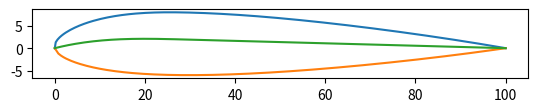

Source code (Python):
#four digit NACA generator
import numpy as np
from math import atan
from math import sin
from math import cos
import matplotlib.pyplot as plt

# raw_num = input('Enter 4 digit NACA airfoil number or a 5-digit airfoil number: ')
# trailing = input('Enter \'True\' for open trailing edge. Enter \'False\' for closed trailing edge: ')
# Npanel = input('Enter number of grid points: ')
# c = input('Enter chord length: ')

## User inputs
raw_num = '24012'
NACA = list(raw_num)
trailing = False
NGrid = 200
c = 100

if len(NACA) == 4:
    #Breaking the NACA four digit code 
    M = int(NACA[0])/100                                        #maximun camber
    P = int(NACA[1])/10                                         #position of maximun camber
    T = int(NACA[2]+ NACA[3])/100
else:
    # Breaking the Naca for digit code
    L = int(NACA[0])*(3/20)                                       # lift coeffcient 
    P = int(NACA[1])/20                                         #position of maximun camber
    Q = int(NACA[2])                                              # '0' for camber line, '1' reflex camber line
    T = int(NACA[3]+ NACA[4])/100                               #thickness of the chord 

X = np.linspace(0,1,NGrid)                                      # discritizing the chord length 

if len(NACA) == 4:
    Q = 'does not exist'
print(P/c)
if Q == 0: 
    if P == 0.05:
        r = 0.0580
        k1 = 361.4
    elif P == 0.1:
        r = 0.1260
        k1 = 51.64
    elif P == 0.15:
        r = 0.2025
        k1 = 15.957
    elif P == 0.20:
        r = 0.2900
        k1 = 6.643
    elif P == 0.25:
        r = 0.3910
        k1 = 3.23
elif Q == 1:
    if P == 0.1:
        r = 0.1300
        k1 = 51.99
        k2_k1 = 0.000764
    elif P == 0.15:
        r = 0.2170
        k1 = 15.793
        k2_k1 = 0.00677
    elif P == 0.20:
        r = 0.3180
        k1 = 6.520
        k2_k1 = 0.0303
    elif P == 0.25:
        r = 0.4410
        k1 = 3.191
        k2_k1 = 0.1355


#Camber and Gradient
yc = np.zeros((0, len(X)))
dyc_dx = np.zeros((0, len(X)))
theta = np.zeros((0, len(X)))                                   #initializing values 

if len(NACA) == 4:
    for i in range(len(X)):
        if X[i] >= 0 and X[i] < P:
            temp = (M/P**2)*(2*P*X[i] - X[i]**2)
            yc = np.append(yc, [temp])
            temp = (2*M/P**2)*(P-X[i])
            dyc_dx = np.append(dyc_dx, [temp])
        elif X[i] >= P and X[i] <= c:
            temp = (M/(1-P)**2)*(1 - 2*P + 2*P*X[i] - X[i]**2)
            yc = np.append(yc, [temp])
            temp = (2*M/(1-P)**2)*(P-X[i])
            dyc_dx = np.append(dyc_dx, [temp])
else:
    if Q == 0:
        for i in range(len(X)):
            if X[i] >= 0 and X[i] < r:
                temp = (k1/6)*(X[i]**3 - 3*r*X[i]**2 + r**2*(3 - r)*X[i])
                yc = np.append(yc, [temp])
                temp = (k1/6)*(3*X[i]**2 - 6*r*X[i] + r**2*(3 - r))
                dyc_dx = np.append(dyc_dx, [temp])
            elif X[i] >= r and X[i] <= c:
                temp = ((k1*r**3)/6)*(1-X[i])
                yc = np.append(yc, [temp])
                temp = -(k1*r**3)/6
                dyc_dx = np.append(dyc_dx, [temp])

    else:
        for i in range(len(X)):
            if X[i] >= 0 and X[i] < r:
                temp = (k1/6)*((X[i] - r)**3 - k2_k1*(1 - r)**3*X[i] - r**3*X[i] + r**3)
                yc = np.append(yc, [temp])
                temp = (k1/6)*(3*(X[i] - r)**2 - k2_k1*(1 - r)**3 - r**3)
                dyc_dx = np.append(dyc_dx, [temp])
            elif X[i] >= r and X[i] <= c:
                temp = (k1/6)*(k2_k1*(X[i] - r)**3 - k2_k1*(1 - r)**3*X[i] - r**3*X[i] + r**3)
                yc = np.append(yc, [temp])
                temp = (k1/6)*(3*k2_k1*(X[i] - r)**2 - k2_k1*(1 - r)**3 - r**3)
                dyc_dx = np.append(dyc_dx, [temp])
            temp = atan(dyc_dx[i]) 
            theta = np.append(theta,[temp])

for i in range(len(X)):
    temp = atan(dyc_dx[i]) 
    theta = np.append(theta,[temp])

a_open = [0.2969, -0.126, -0.3516, 0.2843, -0.1015]
a_close = [0.2969, -0.126, -0.3516, 0.2843, -0.1036]

yt = np.empty((0, len(X)))
if trailing == True:
    for i in range(len(X)):
        temp = (5*T)*( a_open[0]*(X[i])**0.5 + a_open[1]*(X[i]) + a_open[2]*(X[i])**2 + a_open[3]*(X[i])**3 + a_open[4]*(X[i])**4)
        yt = np.append(yt, [temp])

else:
    for i in range(len(X)):
        temp = (5*T)*( a_close[0]*(X[i])**0.5 + a_close[1]*(X[i]) + a_close[2]*(X[i])**2 + a_close[3]*(X[i])**3 + a_close[4]*(X[i])**4)
        yt = np.append(yt, [temp])

xu = np.empty((0, len(X)))
xl = np.empty((0, len(X)))
yu = np.empty((0, len(X)))
yl = np.empty((0, len(X))) # u - upper boundary l-lower boudary

for i in range(len(X)):
     temp = (X[i] - yt[i]*sin(theta[i]))*c
     xu = np.append(xu, [temp])
     temp = (X[i] + yt[i]*sin(theta[i]))*c
     xl = np.append(xl, [temp])

     temp = (yc[i] + yt[i]*cos(theta[i]))*c
     yu = np.append(yu, [temp])
     temp = (yc[i] - yt[i]*cos(theta[i])*c)
     yl = np.append(yl, [temp])

from matplotlib.pyplot import figure
plt.gca().set_aspect('equal', adjustable='box')
plt.plot(xu,yu,xl,yl,X*c,yc*c)
plt.show()
